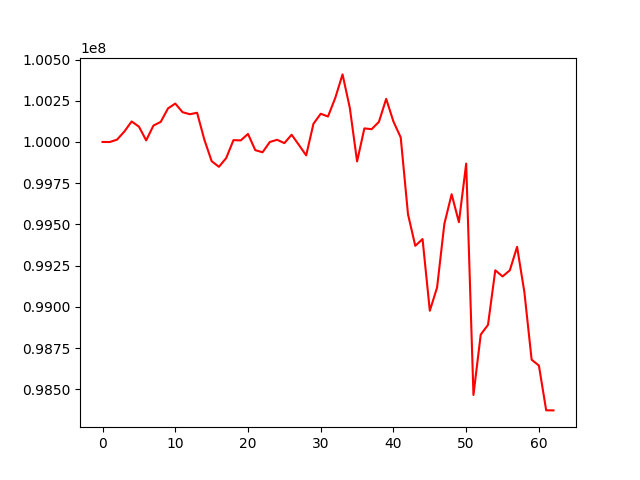

The file beside this chart, header and first rows:
, 0
0, 100000000
1, 99999587
2, 100014432
3, 100063257
4, 100124340
5, 100093123
6, 100009669
7, 100099496
8, 100121778
9, 100203380
10, 100232931
11, 100180659
12, 100168101
13, 100177205
14, 100013609
15, 99883639
16, 99849243
17, 99902011
18, 100010965
19, 100009398
20, 100048630
21, 99950369
22, 99937347
23, 99999695
24, 100013197
25, 99992952
26, 100043833
27, 99981756
28, 99918404
29, 100110275
30, 100170990
31, 100154355
32, 100267299
33, 100409802
34, 100206648
35, 99881591
36, 100082308
37, 100077464
38, 100121739
39, 100261374
40, 100123721
41, 100027111
42, 99561513
43, 99369916
44, 99411013
45, 98975932
46, 99117439
47, 99503194
48, 99682864
49, 99513180
50, 99868604
51, 98465248
52, 98831335
53, 98890552
54, 99221548
55, 99184137
56, 99221337
57, 99363965
58, 99089713
59, 98679353
... 3 more rows
